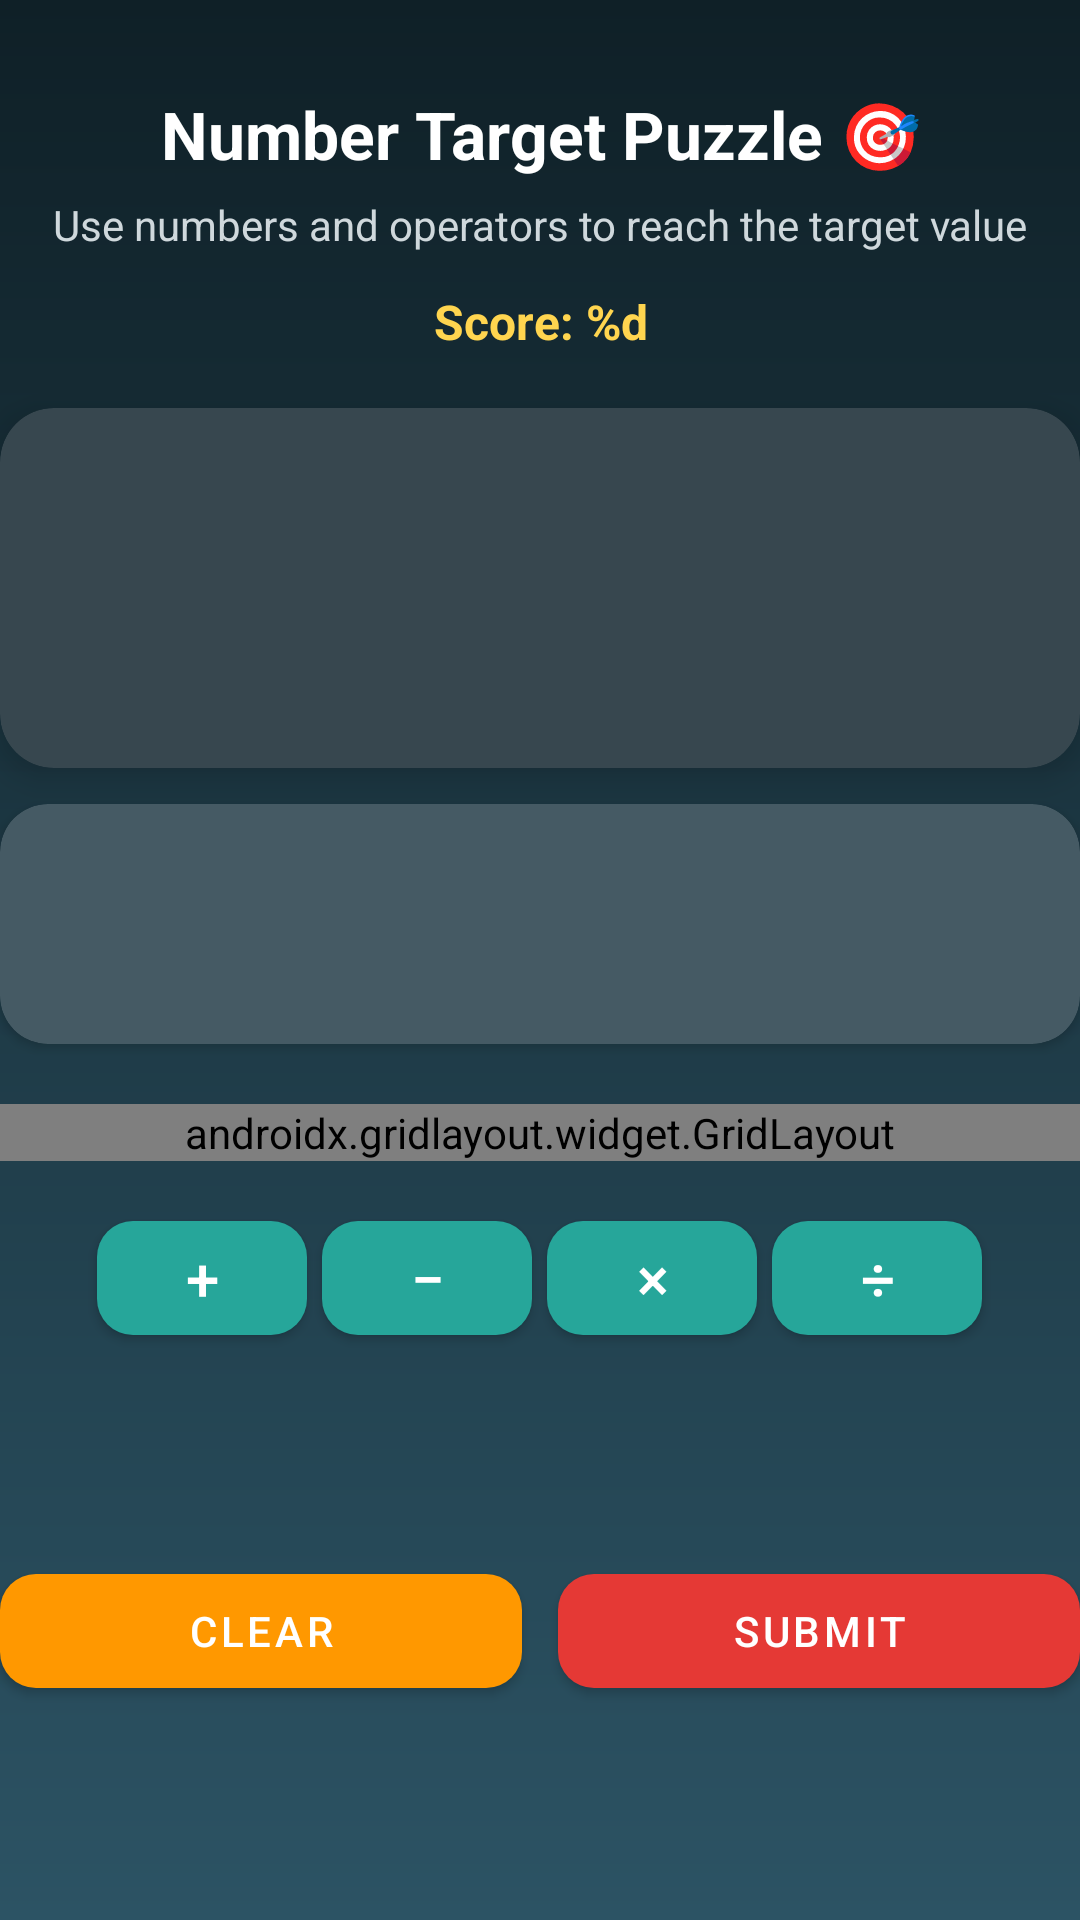

Layout XML and referenced resources for this Android screen:
<!-- AndroidManifest.xml: application theme Theme.SunsetCoralCalculator -->
<!-- res/layout/number_target_puzzle_screen.xml -->
<?xml version="1.0" encoding="utf-8"?>
<ScrollView xmlns:android="http://schemas.android.com/apk/res/android"
    xmlns:app="http://schemas.android.com/apk/res-auto"
    xmlns:tools="http://schemas.android.com/tools"
    android:layout_width="match_parent"
    android:layout_height="match_parent"
    android:fillViewport="true"
    android:background="@drawable/puzzle_game_gradient"
    android:scrollbars="vertical">

    <androidx.constraintlayout.widget.ConstraintLayout
        android:layout_width="match_parent"
        android:layout_height="wrap_content"
        android:paddingStart="@dimen/mode_content_scroll_padding"
        android:paddingEnd="@dimen/mode_content_scroll_padding"
        android:paddingTop="12dp"
        android:paddingBottom="16dp">

    <ImageView
        android:id="@+id/puzzle_hero_icon"
        android:layout_width="@dimen/mode_content_icon_hero"
        android:layout_height="@dimen/mode_content_icon_hero"
        android:layout_marginTop="8dp"
        android:contentDescription="@null"
        android:importantForAccessibility="no"
        android:scaleType="fitCenter"
        android:src="@drawable/ic_nav_number_puzzle"
        app:layout_constraintEnd_toEndOf="parent"
        app:layout_constraintStart_toStartOf="parent"
        app:layout_constraintTop_toTopOf="parent" />

    <TextView
        android:id="@+id/puzzle_title_text"
        android:layout_width="match_parent"
        android:layout_height="wrap_content"
        android:layout_marginTop="10dp"
        android:gravity="center"
        android:text="@string/puzzle_game_title"
        android:textColor="#FFFFFF"
        android:textSize="22sp"
        android:textStyle="bold"
        app:layout_constraintTop_toBottomOf="@id/puzzle_hero_icon"
        app:layout_constraintStart_toStartOf="parent"
        app:layout_constraintEnd_toEndOf="parent" />

    <TextView
        android:id="@+id/puzzle_subtitle_text"
        android:layout_width="match_parent"
        android:layout_height="wrap_content"
        android:layout_marginTop="6dp"
        android:gravity="center"
        android:text="@string/puzzle_subtitle"
        android:textColor="#CFD8DC"
        android:textSize="14sp"
        app:layout_constraintTop_toBottomOf="@id/puzzle_title_text"
        app:layout_constraintStart_toStartOf="parent"
        app:layout_constraintEnd_toEndOf="parent" />

    <TextView
        android:id="@+id/puzzle_score_text"
        android:layout_width="wrap_content"
        android:layout_height="wrap_content"
        android:layout_marginTop="12dp"
        android:gravity="center"
        android:text="@string/puzzle_score"
        android:textColor="#FFD54F"
        android:textSize="16sp"
        android:textStyle="bold"
        tools:text="Score: 0"
        app:layout_constraintTop_toBottomOf="@id/puzzle_subtitle_text"
        app:layout_constraintStart_toStartOf="parent"
        app:layout_constraintEnd_toEndOf="parent" />

    <com.google.android.material.card.MaterialCardView
        android:id="@+id/puzzle_target_card"
        android:layout_width="match_parent"
        android:layout_height="120dp"
        android:layout_marginTop="18dp"
        app:cardCornerRadius="18dp"
        app:cardElevation="6dp"
        app:cardBackgroundColor="#37474F"
        app:layout_constraintTop_toBottomOf="@id/puzzle_score_text"
        app:layout_constraintStart_toStartOf="parent"
        app:layout_constraintEnd_toEndOf="parent">

        <TextView
            android:id="@+id/puzzle_target_value"
            android:layout_width="match_parent"
            android:layout_height="match_parent"
            android:gravity="center"
            android:textColor="@android:color/white"
            android:textSize="36sp"
            android:textStyle="bold"
            tools:text="Target: 24" />
    </com.google.android.material.card.MaterialCardView>

    <com.google.android.material.card.MaterialCardView
        android:id="@+id/puzzle_expression_card"
        android:layout_width="match_parent"
        android:layout_height="80dp"
        android:layout_marginTop="12dp"
        app:cardCornerRadius="16dp"
        app:cardElevation="2dp"
        app:cardBackgroundColor="#455A64"
        app:layout_constraintTop_toBottomOf="@id/puzzle_target_card"
        app:layout_constraintStart_toStartOf="parent"
        app:layout_constraintEnd_toEndOf="parent">

        <TextView
            android:id="@+id/puzzle_expression_text"
            android:layout_width="match_parent"
            android:layout_height="match_parent"
            android:gravity="center"
            android:textColor="@android:color/white"
            android:textSize="24sp"
            android:padding="12dp"
            tools:text="8 × 3" />
    </com.google.android.material.card.MaterialCardView>

    <androidx.gridlayout.widget.GridLayout
        android:id="@+id/puzzle_numbers_grid"
        android:layout_width="match_parent"
        android:layout_height="wrap_content"
        android:layout_marginTop="20dp"
        app:columnCount="2"
        app:rowCount="2"
        app:useDefaultMargins="false"
        app:layout_constraintTop_toBottomOf="@id/puzzle_expression_card"
        app:layout_constraintStart_toStartOf="parent"
        app:layout_constraintEnd_toEndOf="parent">

        <com.google.android.material.button.MaterialButton
            android:id="@+id/puzzle_num_0"
            style="@style/Widget.MaterialComponents.Button"
            android:layout_width="0dp"
            android:layout_height="60dp"
            android:layout_margin="6dp"
            android:textSize="22sp"
            android:textStyle="bold"
            app:cornerRadius="14dp"
            app:backgroundTint="#1E88E5"
            app:layout_column="0"
            app:layout_columnWeight="1"
            app:layout_row="0"
            app:layout_rowWeight="0" />
        <com.google.android.material.button.MaterialButton
            android:id="@+id/puzzle_num_1"
            style="@style/Widget.MaterialComponents.Button"
            android:layout_width="0dp"
            android:layout_height="60dp"
            android:layout_margin="6dp"
            android:textSize="22sp"
            android:textStyle="bold"
            app:cornerRadius="14dp"
            app:backgroundTint="#1E88E5"
            app:layout_column="1"
            app:layout_columnWeight="1"
            app:layout_row="0"
            app:layout_rowWeight="0" />
        <com.google.android.material.button.MaterialButton
            android:id="@+id/puzzle_num_2"
            style="@style/Widget.MaterialComponents.Button"
            android:layout_width="0dp"
            android:layout_height="60dp"
            android:layout_margin="6dp"
            android:textSize="22sp"
            android:textStyle="bold"
            app:cornerRadius="14dp"
            app:backgroundTint="#1E88E5"
            app:layout_column="0"
            app:layout_columnWeight="1"
            app:layout_row="1"
            app:layout_rowWeight="0" />
        <com.google.android.material.button.MaterialButton
            android:id="@+id/puzzle_num_3"
            style="@style/Widget.MaterialComponents.Button"
            android:layout_width="0dp"
            android:layout_height="60dp"
            android:layout_margin="6dp"
            android:textSize="22sp"
            android:textStyle="bold"
            app:cornerRadius="14dp"
            app:backgroundTint="#1E88E5"
            app:layout_column="1"
            app:layout_columnWeight="1"
            app:layout_row="1"
            app:layout_rowWeight="0" />
    </androidx.gridlayout.widget.GridLayout>

    <LinearLayout
        android:id="@+id/puzzle_operators_row"
        android:layout_width="match_parent"
        android:layout_height="wrap_content"
        android:layout_marginTop="14dp"
        android:orientation="horizontal"
        android:gravity="center"
        app:layout_constraintTop_toBottomOf="@id/puzzle_numbers_grid"
        app:layout_constraintStart_toStartOf="parent"
        app:layout_constraintEnd_toEndOf="parent">

        <com.google.android.material.button.MaterialButton
            android:id="@+id/puzzle_op_plus"
            style="@style/Widget.MaterialComponents.Button"
            android:layout_width="70dp"
            android:layout_height="50dp"
            android:layout_marginEnd="5dp"
            android:text="+"
            android:textSize="20sp"
            app:cornerRadius="12dp"
            app:backgroundTint="#26A69A" />
        <com.google.android.material.button.MaterialButton
            android:id="@+id/puzzle_op_minus"
            style="@style/Widget.MaterialComponents.Button"
            android:layout_width="70dp"
            android:layout_height="50dp"
            android:layout_marginEnd="5dp"
            android:text="−"
            android:textSize="20sp"
            app:cornerRadius="12dp"
            app:backgroundTint="#26A69A" />
        <com.google.android.material.button.MaterialButton
            android:id="@+id/puzzle_op_multiply"
            style="@style/Widget.MaterialComponents.Button"
            android:layout_width="70dp"
            android:layout_height="50dp"
            android:layout_marginEnd="5dp"
            android:text="×"
            android:textSize="20sp"
            app:cornerRadius="12dp"
            app:backgroundTint="#26A69A" />
        <com.google.android.material.button.MaterialButton
            android:id="@+id/puzzle_op_divide"
            style="@style/Widget.MaterialComponents.Button"
            android:layout_width="70dp"
            android:layout_height="50dp"
            android:text="÷"
            android:textSize="20sp"
            app:cornerRadius="12dp"
            app:backgroundTint="#26A69A" />
    </LinearLayout>

    <LinearLayout
        android:id="@+id/puzzle_control_row"
        android:layout_width="match_parent"
        android:layout_height="wrap_content"
        android:layout_marginTop="12dp"
        android:orientation="horizontal"
        android:gravity="center"
        app:layout_constraintTop_toBottomOf="@id/puzzle_operators_row"
        app:layout_constraintBottom_toBottomOf="parent"
        app:layout_constraintStart_toStartOf="parent"
        app:layout_constraintEnd_toEndOf="parent">

        <com.google.android.material.button.MaterialButton
            android:id="@+id/puzzle_btn_clear"
            style="@style/Widget.MaterialComponents.Button"
            android:layout_width="0dp"
            android:layout_height="50dp"
            android:layout_weight="1"
            android:layout_marginEnd="6dp"
            android:text="@string/puzzle_clear"
            android:textAllCaps="true"
            app:cornerRadius="12dp"
            app:backgroundTint="#FF9800" />
        <com.google.android.material.button.MaterialButton
            android:id="@+id/puzzle_btn_submit"
            style="@style/Widget.MaterialComponents.Button"
            android:layout_width="0dp"
            android:layout_height="50dp"
            android:layout_weight="1"
            android:layout_marginStart="6dp"
            android:text="@string/puzzle_submit"
            android:textAllCaps="true"
            app:cornerRadius="12dp"
            app:backgroundTint="#E53935" />
    </LinearLayout>
    </androidx.constraintlayout.widget.ConstraintLayout>
</ScrollView>
<!-- resources referenced by this layout -->
<resources>
  <!-- drawable ic_nav_number_puzzle: webp bitmap (drawable-nodpi, 8818 bytes) -->
  <!-- drawable puzzle_game_gradient (drawable) -->
  <?xml version="1.0" encoding="utf-8"?>
  <shape xmlns:android="http://schemas.android.com/apk/res/android"
      android:shape="rectangle">
      <gradient
          android:startColor="#0F2027"
          android:endColor="#2C5364"
          android:angle="270" />
  </shape>
  <string name="puzzle_clear">CLEAR</string>
  <string name="puzzle_game_title">Number Target Puzzle 🎯</string>
  <string name="puzzle_score">Score: %d</string>
  <string name="puzzle_submit">SUBMIT</string>
  <string name="puzzle_subtitle">Use numbers and operators to reach the target value</string>
  <style name="Theme.SunsetCoralCalculator" parent="Theme.MaterialComponents.Light.NoActionBar">
          <item name="android:statusBarColor">@color/coral_deep</item>
          <item name="android:navigationBarColor">@color/coral_dark</item>
          <item name="android:windowBackground">@drawable/bg_gradient</item>
          <item name="android:windowLightStatusBar">false</item>
          
          <item name="colorPrimary">@color/coral_dark</item>
          <item name="colorPrimaryVariant">@color/coral_deep</item>
          <item name="colorOnPrimary">@color/white</item>
          
          <item name="colorButtonNormal">@color/button_number_bg</item>
      </style>
  <color name="coral_deep">#E8957A</color>
  <color name="coral_dark">#D97A5F</color>
  <!-- drawable bg_gradient (drawable) -->
  <?xml version="1.0" encoding="utf-8"?>
  <shape xmlns:android="http://schemas.android.com/apk/res/android">
      <gradient
          android:angle="270"
          android:startColor="@color/coral_light_peach"
          android:centerColor="@color/coral_peach"
          android:endColor="@color/coral_mid"
          android:type="linear" />
  </shape>
  <color name="white">#FFFFFFFF</color>
  <color name="button_number_bg">#FFF5F2</color>
  <color name="coral_light_peach">#FFF0E8</color>
  <color name="coral_peach">#FFD4C4</color>
  <color name="coral_mid">#FFB8A0</color>
</resources>
